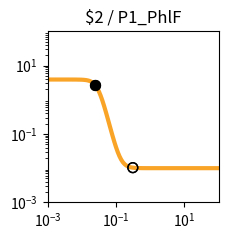

The matplotlib source for this figure: (Note: this script raises an exception after producing the figure.)
import matplotlib.pyplot as plt
import matplotlib.ticker as ticker
import numpy as np

fig, ax = plt.subplots(figsize=(2.5,2.5))

plt.xlim(1.000000e-03, 1.000000e+02)
plt.ylim(1.000000e-03, 1.000000e+02)

x = np.array([1.000000e-03,1.122018e-03,1.258925e-03,1.412538e-03,1.584893e-03,1.778279e-03,1.995262e-03,2.238721e-03,2.511886e-03,2.818383e-03,3.162278e-03,3.548134e-03,3.981072e-03,4.466836e-03,5.011872e-03,5.623413e-03,6.309573e-03,7.079458e-03,7.943282e-03,8.912509e-03,1.000000e-02,1.122018e-02,1.258925e-02,1.412538e-02,1.584893e-02,1.778279e-02,1.995262e-02,2.238721e-02,2.511886e-02,2.818383e-02,3.162278e-02,3.548134e-02,3.981072e-02,4.466836e-02,5.011872e-02,5.623413e-02,6.309573e-02,7.079458e-02,7.943282e-02,8.912509e-02,1.000000e-01,1.122018e-01,1.258925e-01,1.412538e-01,1.584893e-01,1.778279e-01,1.995262e-01,2.238721e-01,2.511886e-01,2.818383e-01,3.162278e-01,3.548134e-01,3.981072e-01,4.466836e-01,5.011872e-01,5.623413e-01,6.309573e-01,7.079458e-01,7.943282e-01,8.912509e-01,1.000000e+00,1.122018e+00,1.258925e+00,1.412538e+00,1.584893e+00,1.778279e+00,1.995262e+00,2.238721e+00,2.511886e+00,2.818383e+00,3.162278e+00,3.548134e+00,3.981072e+00,4.466836e+00,5.011872e+00,5.623413e+00,6.309573e+00,7.079458e+00,7.943282e+00,8.912509e+00,1.000000e+01,1.122018e+01,1.258925e+01,1.412538e+01,1.584893e+01,1.778279e+01,1.995262e+01,2.238721e+01,2.511886e+01,2.818383e+01,3.162278e+01,3.548134e+01,3.981072e+01,4.466836e+01,5.011872e+01,5.623413e+01,6.309573e+01,7.079458e+01,7.943282e+01,8.912509e+01,1.000000e+02,])
y = np.array([3.899995e+00,3.899992e+00,3.899988e+00,3.899981e+00,3.899970e+00,3.899952e+00,3.899924e+00,3.899879e+00,3.899809e+00,3.899697e+00,3.899520e+00,3.899239e+00,3.898794e+00,3.898089e+00,3.896972e+00,3.895203e+00,3.892403e+00,3.887974e+00,3.880975e+00,3.869933e+00,3.852561e+00,3.825347e+00,3.782996e+00,3.717767e+00,3.618883e+00,3.472527e+00,3.263417e+00,2.979218e+00,2.618130e+00,2.196671e+00,1.750829e+00,1.325675e+00,9.585273e-01,6.676608e-01,4.525686e-01,3.014801e-01,1.991418e-01,1.315209e-01,8.756879e-02,5.930543e-02,4.125583e-02,2.977975e-02,2.250364e-02,1.789863e-02,1.498744e-02,1.314835e-02,1.198707e-02,1.125399e-02,1.079131e-02,1.049932e-02,1.031506e-02,1.019880e-02,1.012544e-02,1.007915e-02,1.004994e-02,1.003151e-02,1.001988e-02,1.001254e-02,1.000791e-02,1.000499e-02,1.000315e-02,1.000199e-02,1.000125e-02,1.000079e-02,1.000050e-02,1.000032e-02,1.000020e-02,1.000013e-02,1.000008e-02,1.000005e-02,1.000003e-02,1.000002e-02,1.000001e-02,1.000001e-02,1.000000e-02,1.000000e-02,1.000000e-02,1.000000e-02,1.000000e-02,1.000000e-02,1.000000e-02,1.000000e-02,1.000000e-02,1.000000e-02,1.000000e-02,1.000000e-02,1.000000e-02,1.000000e-02,1.000000e-02,1.000000e-02,1.000000e-02,1.000000e-02,1.000000e-02,1.000000e-02,1.000000e-02,1.000000e-02,1.000000e-02,1.000000e-02,1.000000e-02,1.000000e-02,1.000000e-02,])
c = "#f9a427"

hi_x = np.array([2.388463e-02,2.388463e-02,])
hi_y = np.array([2.785041e+00,2.785041e+00,])
lo_x = np.array([3.100000e-01,3.100000e-01,])
lo_y = np.array([1.034115e-02,1.034115e-02,])

plt.loglog(x,y,lw=3,color=c)
plt.scatter(hi_x,hi_y,marker='o',s=50,color='black',zorder=10)
plt.scatter(lo_x,lo_y,marker='o',s=50,edgecolors='black',color='none',zorder=10)

plt.title("$2 / P1_PhlF")

ax.xaxis.set_major_locator(ticker.LogLocator(numticks=3))
ax.yaxis.set_major_locator(ticker.LogLocator(numticks=3))

ax.set_aspect('equal')
plt.tight_layout()

plt.savefig("/root/output/response_plot_$2_P1_PhlF.png", bbox_inches='tight')
